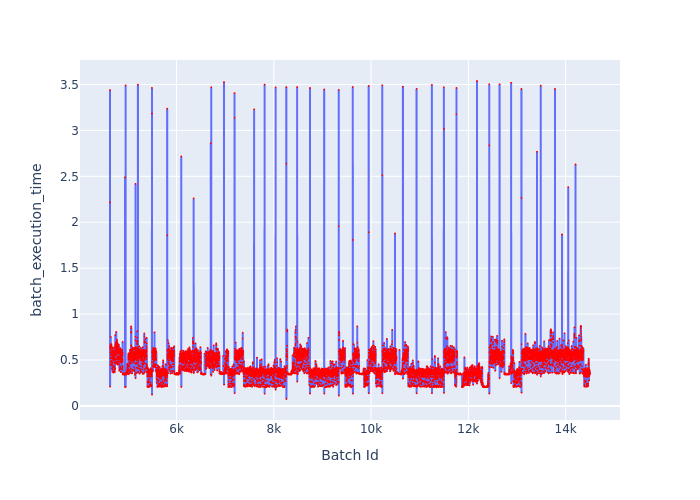

The data file committed next to this chart (first rows):
Batch Id, batch_execution_time
4632, 2.217
4633, 3.439
4634, 0.2099
4635, 0.6242
4636, 0.5853
4637, 0.6574
4638, 0.6544
4639, 0.4494
4640, 0.6407
4641, 0.6152
4642, 0.6374
4643, 0.638
4644, 0.5186
4645, 0.5226
4646, 0.7527
4647, 0.6697
4648, 0.6599
4649, 0.5787
4650, 0.4747
4651, 0.5461
4652, 0.6322
4653, 0.6663
4654, 0.5584
4655, 0.5533
4656, 0.5184
4657, 0.5502
4658, 0.6736
4659, 0.672
4660, 0.6058
4661, 0.492
4662, 0.6422
4663, 0.5843
4664, 0.5558
4665, 0.6516
4666, 0.4418
4667, 0.483
4668, 0.5672
4669, 0.5508
4670, 0.6019
4671, 0.5913
4672, 0.456
4673, 0.4068
4674, 0.5759
4675, 0.5169
4676, 0.5966
4677, 0.5756
4678, 0.4613
4679, 0.3968
4680, 0.517
4681, 0.5721
4682, 0.5868
4683, 0.5835
4684, 0.5269
4685, 0.3707
4686, 0.4172
4687, 0.5403
4688, 0.5931
4689, 0.6336
4690, 0.5862
4691, 0.4746
... 9,810 more rows
